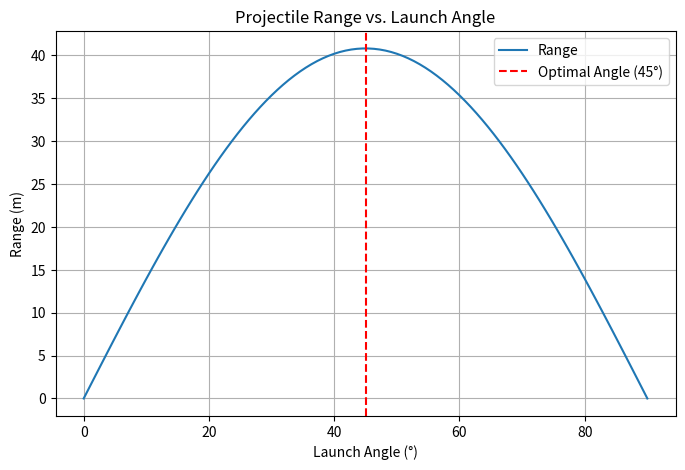

Here is the Python script that generated this plot:
import numpy as np
import matplotlib.pyplot as plt

# Constants
g = 9.81  # Gravity (m/s²)
v0 = 20   # Initial velocity (m/s)

# Define angles (0° - 90°)
angles = np.linspace(0, 90, 100)
radians = np.radians(angles)

# Compute the projectile range
range_values = (v0**2 * np.sin(2 * radians)) / g

# Plot the graph
plt.figure(figsize=(8, 5))
plt.plot(angles, range_values, label="Range")
plt.axvline(45, color="red", linestyle="--", label="Optimal Angle (45°)")
plt.xlabel("Launch Angle (°)")
plt.ylabel("Range (m)")
plt.title("Projectile Range vs. Launch Angle")
plt.legend()
plt.grid()

# Save and show
plt.savefig("output_graph.png")
plt.show()
